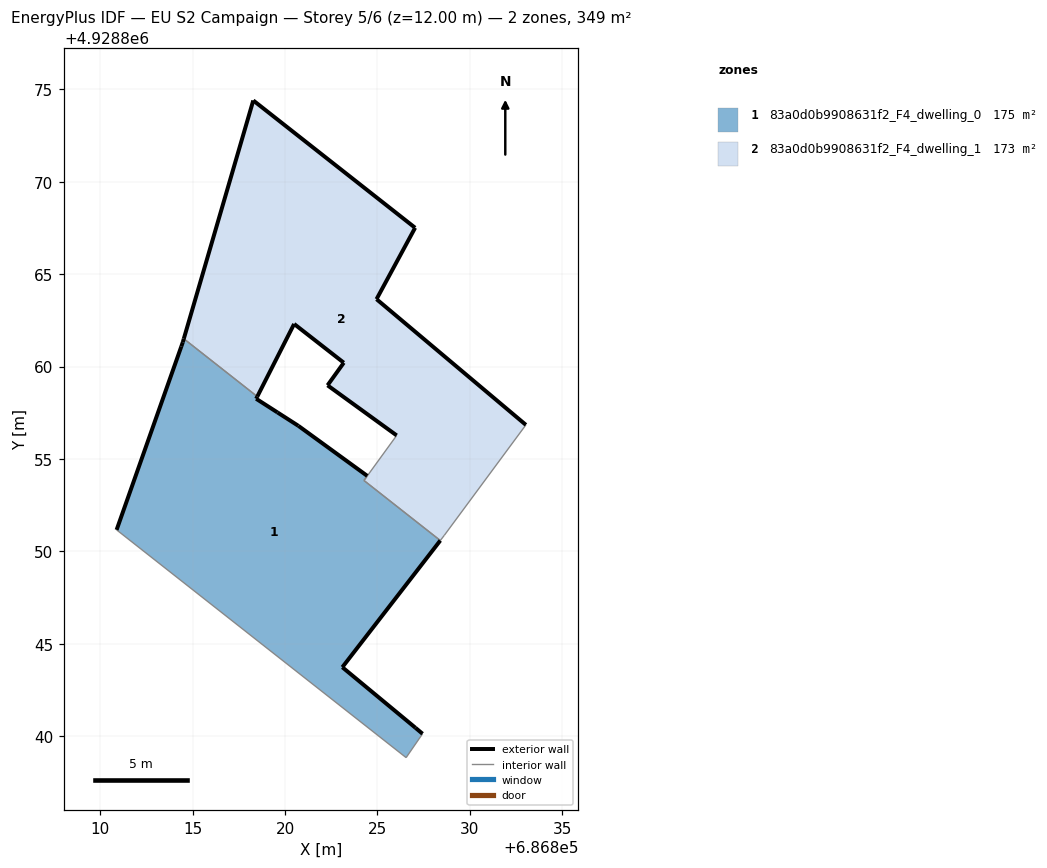
=== STOREY PLAN SPEC (per zone: floor XY polygon, exterior-wall plan segments, windows/doors) ===
zone 1: 83a0d0b9908631f2_F4_dwelling_0  (175.5 m²)
  floor: (686827.44, 4928840.14) (686827.06, 4928840.46) (686823.10, 4928843.74) (686828.40, 4928850.59) (686824.27, 4928853.84) (686824.45, 4928854.09) (686820.72, 4928856.80) (686819.59, 4928857.52) (686818.44, 4928858.26) (686818.50, 4928858.38) (686814.52, 4928861.50) (686814.47, 4928861.32) (686814.39, 4928861.09) (686810.89, 4928851.17) (686826.55, 4928838.85)
  exterior wall: (686810.89, 4928851.17) – (686814.39, 4928861.09)  [10.5 m]
  exterior wall: (686814.39, 4928861.09) – (686814.47, 4928861.32)  [0.2 m]
  exterior wall: (686814.47, 4928861.32) – (686814.53, 4928861.50)  [0.2 m]
  exterior wall: (686818.50, 4928858.38) – (686818.44, 4928858.26)  [0.1 m]
  exterior wall: (686818.44, 4928858.26) – (686819.59, 4928857.52)  [1.4 m]
  exterior wall: (686819.59, 4928857.52) – (686820.72, 4928856.80)  [1.3 m]
  exterior wall: (686820.72, 4928856.80) – (686824.45, 4928854.09)  [4.6 m]
  exterior wall: (686828.40, 4928850.59) – (686823.10, 4928843.74)  [8.7 m]
  exterior wall: (686823.10, 4928843.74) – (686827.06, 4928840.46)  [5.1 m]
  exterior wall: (686827.06, 4928840.46) – (686827.44, 4928840.14)  [0.5 m]
  interior walls: 5
zone 2: 83a0d0b9908631f2_F4_dwelling_1  (173.3 m²)
  floor: (686828.62, 4928850.88) (686833.03, 4928856.85) (686824.95, 4928863.65) (686827.04, 4928867.51) (686818.28, 4928874.39) (686814.52, 4928861.50) (686818.50, 4928858.38) (686820.49, 4928862.30) (686823.18, 4928860.21) (686822.30, 4928858.99) (686826.04, 4928856.28) (686824.45, 4928854.09) (686824.45, 4928854.09) (686824.27, 4928853.84) (686824.27, 4928853.84) (686828.40, 4928850.59)
  exterior wall: (686826.04, 4928856.28) – (686822.30, 4928858.99)  [4.6 m]
  exterior wall: (686822.30, 4928858.99) – (686823.18, 4928860.21)  [1.5 m]
  exterior wall: (686823.18, 4928860.21) – (686820.49, 4928862.30)  [3.4 m]
  exterior wall: (686820.49, 4928862.30) – (686818.50, 4928858.38)  [4.4 m]
  exterior wall: (686814.53, 4928861.50) – (686818.28, 4928874.39)  [13.4 m]
  exterior wall: (686818.28, 4928874.39) – (686827.04, 4928867.51)  [11.1 m]
  exterior wall: (686827.04, 4928867.51) – (686824.95, 4928863.65)  [4.4 m]
  exterior wall: (686824.95, 4928863.65) – (686833.03, 4928856.85)  [10.6 m]
  interior walls: 8

=== DERIVED (storey summary) ===
Building: EU S2 Campaign
Storey: 5 of 6  (floor level z = 12.00 m)
Storey gross floor area: 348.8 m²
Zones on this storey: 2
  - 83a0d0b9908631f2_F4_dwelling_0: floor 175.5 m²; exterior wall 32.7 m (98.1 m²); WWR 0.0%
  - 83a0d0b9908631f2_F4_dwelling_1: floor 173.3 m²; exterior wall 53.5 m (160.4 m²); WWR 0.0%
Zone adjacency (shared interzone walls):
  - 83a0d0b9908631f2_F4_dwelling_0 ↔ 83a0d0b9908631f2_F4_dwelling_1